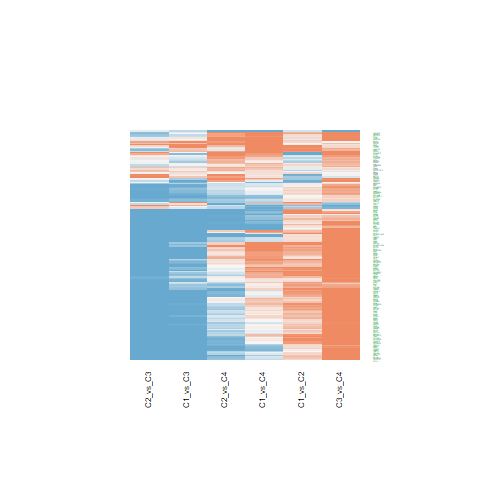

Data behind this chart, as committed beside it:
C1_vs_C2.ID, C1_vs_C2.logFC, C1_vs_C2.AveExpr, C1_vs_C2.t, C1_vs_C2.P.Value, C1_vs_C2.adj.P.Val, C1_vs_C2.B, C1_vs_C3.ID, C1_vs_C3.logFC, C1_vs_C3.AveExpr, C1_vs_C3.t, C1_vs_C3.P.Value, C1_vs_C3.adj.P.Val, C1_vs_C3.B, C1_vs_C4.ID, C1_vs_C4.logFC, C1_vs_C4.AveExpr, C1_vs_C4.t, C1_vs_C4.P.Value, C1_vs_C4.adj.P.Val, C1_vs_C4.B, C2_vs_C3.ID, C2_vs_C3.logFC, C2_vs_C3.AveExpr
4221, 0.1694, 18.41, 0.7186, 0.4766, 0.6249, -6.178, 4221, -1.343, 18.41, -4.65, 3.72045413094883e-05, 0.0003624, 1.739, 4221, 0.8161, 18.41, 2.189, 0.03459, 0.1373, -4.302, 4221, -1.512, 18.41
10473, 0.2805, 21.15, 1.09, 0.2826, 0.4365, -5.85, 10473, 0.1635, 21.15, 0.5185, 0.607, 0.7496, -6.863, 10473, 1.347, 21.15, 3.31, 0.002012, 0.02014, -1.729, 10473, -0.117, 21.15
8289, 0.5692, 18.82, 2.405, 0.02098, 0.06715, -3.742, 8289, -0.7989, 18.82, -2.756, 0.008827, 0.03156, -3.471, 8289, 0.7338, 18.82, 1.961, 0.05698, 0.1917, -4.73, 8289, -1.368, 18.82
8805, 0.4508, 18.19, 2.301, 0.02681, 0.08047, -3.957, 8805, -1.669, 18.19, -6.955, 2.41412301004103e-08, 7.64099240613178e-07, 8.952, 8805, -0.2636, 18.19, -0.8509, 0.4, 0.6337, -6.213, 8805, -2.12, 18.19
8841, 0.2496, 18.53, 1.377, 0.1765, 0.3157, -5.51, 8841, -0.8839, 18.53, -3.981, 0.0002886, 0.001969, -0.2425, 8841, 0.1635, 18.53, 0.5705, 0.5716, 0.7669, -6.411, 8841, -1.134, 18.53
81, -0.0157, 22.76, -0.05694, 0.9549, 0.9744, -6.433, 81, 0.4347, 22.76, 1.287, 0.2058, 0.3596, -6.175, 81, 0.2379, 22.76, 0.5454, 0.5886, 0.7764, -6.425, 81, 0.4504, 22.76
8467, 0.8155, 20.69, 4.725, 2.94594733747909e-05, 0.000747, 2.338, 8467, -1.794, 20.69, -8.485, 2.0783705854581e-10, 1.73046942224011e-08, 13.66, 8467, 0.01528, 20.69, 0.05599, 0.9556, 0.9794, -6.572, 8467, -2.609, 20.69
23028, 0.8456, 20.79, 4.231, 0.0001358, 0.002036, 0.8939, 23028, -1.782, 20.79, -7.28, 8.64336507900160e-09, 3.35514407965298e-07, 9.967, 23028, -0.0122, 20.79, -0.03859, 0.9694, 0.9869, -6.573, 23028, -2.628, 20.79
23476, 0.4961, 17.45, 2.177, 0.03557, 0.0991, -4.201, 23476, -0.8662, 17.45, -3.104, 0.003542, 0.01511, -2.624, 23476, 0.2988, 17.45, 0.8294, 0.4119, 0.6435, -6.231, 23476, -1.362, 17.45
26057, 0.2459, 19.49, 1.633, 0.1105, 0.2259, -5.146, 26057, -0.7886, 19.49, -4.275, 0.0001185, 0.0009379, 0.6154, 26057, -0.1177, 19.49, -0.4942, 0.6239, 0.8008, -6.452, 26057, -1.035, 19.49
23309, 0.568, 17.71, 3.258, 0.002322, 0.01394, -1.755, 23309, -1.327, 17.71, -6.213, 2.57487337985454e-07, 5.65518292079756e-06, 6.615, 23309, 0.03515, 17.71, 0.1275, 0.8992, 0.9519, -6.566, 23309, -1.895, 17.71
9555, 1.089, 23.33, 4.207, 0.0001457, 0.00214, 0.827, 9555, -0.5961, 23.33, -1.881, 0.06745, 0.1571, -5.278, 9555, 1.413, 23.33, 3.454, 0.001342, 0.01498, -1.351, 9555, -1.685, 23.33
9611, 0.006788, 17.99, 0.04336, 0.9656, 0.9801, -6.433, 9611, -1.852, 17.99, -9.661, 6.41347402499859e-12, 1.02348356315603e-09, 17.09, 9611, -0.4751, 17.99, -1.919, 0.06223, 0.2042, -4.804, 9611, -1.859, 17.99
11168, 1.006, 22.34, 3.909, 0.0003577, 0.003878, -0.01649, 11168, -0.7949, 22.34, -2.521, 0.0159, 0.0511, -4.007, 11168, 1.353, 22.34, 3.323, 0.001936, 0.01968, -1.693, 11168, -1.801, 22.34
8726, 0.2911, 17.62, 1.55, 0.1291, 0.2526, -5.269, 8726, -1.963, 17.62, -8.532, 1.80313308368572e-10, 1.59369224088837e-08, 13.8, 8726, -1.119, 17.62, -3.769, 0.0005407, 0.008327, -0.4982, 8726, -2.254, 17.62
9219, 0.2835, 20.44, 1.509, 0.1393, 0.2674, -5.328, 9219, -1.232, 20.44, -5.355, 4.0079280086976e-06, 5.84404731217454e-05, 3.916, 9219, 0.01648, 20.44, 0.05548, 0.956, 0.9794, -6.572, 9219, -1.516, 20.44
53615, 0.6418, 20.04, 4.469, 6.53883264790408e-05, 0.001232, 1.583, 53615, -1.25, 20.04, -7.108, 1.48781285853158e-08, 5.21188101967314e-07, 9.43, 53615, 0.7988, 20.04, 3.518, 0.001118, 0.01325, -1.181, 53615, -1.892, 20.04
86, 0.8179, 21.7, 3.321, 0.001947, 0.01227, -1.593, 86, -0.6207, 21.7, -2.058, 0.0463, 0.1172, -4.955, 86, 0.08397, 21.7, 0.2156, 0.8304, 0.9176, -6.551, 86, -1.439, 21.7
7468, 0.2436, 16.08, 0.9821, 0.3321, 0.4908, -5.958, 7468, -3.435, 16.08, -11.31, 6.62763108931364e-14, 1.90378703040534e-11, 21.6, 7468, -0.2895, 16.08, -0.7382, 0.4648, 0.6845, -6.302, 7468, -3.678, 16.08
1956, 0.2991, 20.64, 0.7374, 0.4653, 0.6157, -6.164, 1956, 1.063, 20.64, 2.139, 0.03872, 0.1026, -4.8, 1956, 1.113, 20.64, 1.736, 0.09042, 0.2589, -5.115, 1956, 0.7636, 20.64
3150, 1.158, 20.25, 4.107, 0.0001973, 0.002605, 0.5422, 3150, -0.3255, 20.25, -0.9425, 0.3517, 0.5226, -6.553, 3150, 1.029, 20.25, 2.309, 0.02632, 0.1156, -4.064, 3150, -1.484, 20.25
4353, -0.7952, 21.49, -1.47, 0.1494, 0.2818, -5.383, 4353, -0.8619, 21.49, -1.301, 0.2008, 0.3538, -6.157, 4353, -0.8009, 21.49, -0.9366, 0.3547, 0.591, -6.138, 4353, -0.06666, 21.49
3151, 1.724, 21.22, 5.615, 1.74618746657285e-06, 0.0001227, 5.024, 3151, -0.4488, 21.22, -1.194, 0.2398, 0.4014, -6.288, 3151, 1.567, 21.22, 3.228, 0.002523, 0.02365, -1.939, 3151, -2.173, 21.22
3725, -0.5297, 16.63, -1.67, 0.1029, 0.2159, -5.089, 3725, -0.5829, 16.63, -1.501, 0.1414, 0.2744, -5.886, 3725, 0.08399, 16.63, 0.1675, 0.8678, 0.9373, -6.56, 3725, -0.05322, 16.63
5579, -0.5955, 21.3, -1.485, 0.1456, 0.2768, -5.363, 5579, -0.5148, 21.3, -1.048, 0.301, 0.4713, -6.449, 5579, 0.4148, 21.3, 0.6541, 0.5169, 0.7251, -6.36, 5579, 0.08066, 21.3
1059, 0.1967, 18.42, 1.072, 0.2903, 0.445, -5.868, 1059, -1.287, 18.42, -5.728, 1.21681048778433e-06, 2.15094653917568e-05, 5.086, 1059, -0.02457, 18.42, -0.0847, 0.9329, 0.9693, -6.57, 1059, -1.484, 18.42
3005, -0.1185, 23.68, -0.3673, 0.7154, 0.8161, -6.367, 3005, 0.06855, 23.68, 0.1735, 0.8631, 0.9227, -6.984, 3005, 1.229, 23.68, 2.409, 0.0208, 0.1007, -3.856, 3005, 0.187, 23.68
3183, 0.6243, 23.66, 3.218, 0.002591, 0.01518, -1.856, 3183, -0.6365, 23.66, -2.679, 0.01075, 0.03721, -3.651, 3183, 0.1246, 23.66, 0.4062, 0.6868, 0.8402, -6.491, 3183, -1.261, 23.66
5422, 0.2572, 17.02, 1.321, 0.1942, 0.3355, -5.582, 5422, -1.471, 17.02, -6.167, 2.98275844450286e-07, 6.46639519383732e-06, 6.47, 5422, -1.002, 17.02, -3.256, 0.002333, 0.0226, -1.866, 5422, -1.728, 17.02
3008, 0.2676, 21.91, 0.9594, 0.3432, 0.5019, -5.98, 3008, -1.322, 21.91, -3.868, 0.0004035, 0.002594, -0.5642, 3008, 0.8442, 21.91, 1.914, 0.06295, 0.2056, -4.814, 3008, -1.589, 21.91
7150, 0.7497, 21.21, 2.504, 0.01653, 0.05667, -3.532, 7150, -1.305, 21.21, -3.56, 0.0009915, 0.005394, -1.423, 7150, -0.3113, 21.21, -0.6578, 0.5145, 0.7232, -6.358, 7150, -2.055, 21.21
7153, 0.1537, 19.87, 0.6113, 0.5445, 0.6825, -6.248, 7153, -2.269, 19.87, -7.368, 6.55774877341485e-09, 2.71037889951571e-07, 10.24, 7153, -0.8024, 19.87, -2.018, 0.05049, 0.1764, -4.627, 7153, -2.423, 19.87
5111, 1.092, 22.3, 4.785, 2.43761759420617e-05, 0.0006637, 2.518, 5111, -1.145, 22.3, -4.097, 0.0002033, 0.001469, 0.09476, 5111, -1.006, 22.3, -2.789, 0.00811, 0.05406, -3.011, 5111, -2.237, 22.3
7175, 0.6494, 20.5, 3.387, 0.001619, 0.01099, -1.422, 7175, -0.3328, 20.5, -1.417, 0.1643, 0.3062, -6.004, 7175, 0.09352, 20.5, 0.3085, 0.7593, 0.8822, -6.526, 7175, -0.9822, 20.5
3009, 1.286, 24.18, 3.336, 0.001866, 0.01195, -1.554, 3009, -2.72, 24.18, -5.76, 1.09931117661101e-06, 1.9903932885233e-05, 5.186, 3009, -0.1613, 24.18, -0.2646, 0.7927, 0.8992, -6.539, 3009, -4.006, 24.18
3007, 0.5138, 21.41, 1.203, 0.2363, 0.3841, -5.725, 3007, -2.872, 21.41, -5.489, 2.61695161791415e-06, 4.17334454422642e-05, 4.334, 3007, 0.9262, 21.41, 1.371, 0.1781, 0.3979, -5.651, 3007, -3.386, 21.41
3006, 0.1899, 22.04, 0.5503, 0.5852, 0.715, -6.283, 3006, -2.09, 22.04, -4.944, 1.47884543902809e-05, 0.0001748, 2.639, 3006, 0.04034, 22.04, 0.07392, 0.9414, 0.9731, -6.571, 3006, -2.28, 22.04
3159, -0.9135, 22.4, -1.841, 0.07323, 0.1691, -4.812, 3159, -1.27, 22.4, -2.09, 0.0432, 0.1116, -4.895, 3159, -0.1438, 22.4, -0.1833, 0.8555, 0.9317, -6.557, 3159, -0.3564, 22.4
7936, 1.169, 19.34, 5.271, 5.2377733001689e-06, 0.0002245, 3.978, 7936, -0.6843, 19.34, -2.519, 0.01597, 0.05129, -4.011, 7936, 0.6667, 19.34, 1.901, 0.0647, 0.2088, -4.837, 7936, -1.854, 19.34
1104, 0.8409, 21.18, 3.225, 0.002542, 0.01495, -1.838, 1104, -1.077, 21.18, -3.372, 0.001691, 0.008347, -1.929, 1104, -0.8551, 21.18, -2.074, 0.04468, 0.163, -4.523, 1104, -1.918, 21.18
4790, -0.5762, 19.14, -2.757, 0.008816, 0.03623, -2.97, 4790, -0.1722, 19.14, -0.6726, 0.5052, 0.667, -6.771, 4790, -1.023, 19.14, -3.095, 0.003623, 0.03081, -2.273, 4790, 0.4041, 19.14
6421, 0.6233, 22.72, 2.967, 0.005106, 0.02453, -2.476, 6421, -1.062, 22.72, -4.129, 0.0001845, 0.001362, 0.188, 6421, 0.2176, 22.72, 0.655, 0.5163, 0.7247, -6.359, 6421, -1.686, 22.72
1786, 0.1206, 19.6, 0.5254, 0.6023, 0.7298, -6.297, 1786, -1.925, 19.6, -6.847, 3.40303504169079e-08, 1.02358305311589e-06, 8.613, 1786, -0.8282, 19.6, -2.282, 0.02798, 0.1206, -4.117, 1786, -2.045, 19.6
328, 0.3087, 23.11, 1.295, 0.203, 0.3451, -5.614, 328, -1.424, 23.11, -4.877, 1.82475236569728e-05, 0.0002092, 2.434, 328, -0.1611, 23.11, -0.4273, 0.6715, 0.8301, -6.482, 328, -1.733, 23.11
5424, 0.1318, 19.76, 0.5451, 0.5888, 0.7185, -6.286, 5424, -0.8019, 19.76, -2.708, 0.009982, 0.03495, -3.583, 5424, -0.4655, 19.76, -1.218, 0.2306, 0.4618, -5.842, 5424, -0.9337, 19.76
6594, 0.3792, 20.13, 1.782, 0.08255, 0.184, -4.91, 6594, -0.7627, 20.13, -2.926, 0.005684, 0.02214, -3.064, 6594, -0.04695, 20.13, -0.1395, 0.8897, 0.9479, -6.564, 6594, -1.142, 20.13
5431, 0.1944, 19.89, 1.294, 0.2034, 0.3456, -5.616, 5431, -0.6992, 19.89, -3.799, 0.0004947, 0.003062, -0.7594, 5431, 0.2365, 19.89, 0.9954, 0.3257, 0.5639, -6.082, 5431, -0.8936, 19.89
4174, 0.01274, 20.69, 0.06321, 0.9499, 0.9719, -6.432, 4174, -2.521, 20.69, -10.21, 1.32870247081571e-12, 2.82718359068009e-10, 18.65, 4174, -1.357, 20.69, -4.257, 0.0001252, 0.003009, 0.8872, 4174, -2.534, 20.69
6472, 0.121, 21.91, 0.4039, 0.6885, 0.7955, -6.353, 6472, -0.8335, 21.91, -2.271, 0.02873, 0.08078, -4.537, 6472, -0.6248, 21.91, -1.319, 0.195, 0.4198, -5.719, 6472, -0.9545, 21.91
1499, 0.1086, 22.49, 0.4219, 0.6754, 0.786, -6.345, 1499, 1.375, 22.49, 4.36, 9.14069206086383e-05, 0.0007655, 0.8669, 1499, 1.609, 22.49, 3.951, 0.000315, 0.0058, 0.01185, 1499, 1.266, 22.49
23636, 0.4116, 19.74, 1.591, 0.1197, 0.2402, -5.21, 23636, -1.027, 19.74, -3.241, 0.002436, 0.01119, -2.273, 23636, 0.552, 19.74, 1.349, 0.185, 0.4086, -5.679, 23636, -1.439, 19.74
6935, 0.5417, 17.35, 2.557, 0.01454, 0.05118, -3.418, 6935, -0.3605, 17.35, -1.389, 0.1725, 0.3168, -6.041, 6935, 0.656, 17.35, 1.958, 0.05733, 0.1923, -4.735, 6935, -0.9022, 17.35
27316, 0.9242, 22.62, 3.543, 0.001041, 0.00796, -1.013, 27316, -0.7592, 22.62, -2.376, 0.02248, 0.06709, -4.319, 27316, 0.5989, 22.62, 1.452, 0.1544, 0.3657, -5.542, 27316, -1.683, 22.62
4292, 0.4369, 17.49, 2.102, 0.04205, 0.112, -4.345, 4292, -1.906, 17.49, -7.488, 4.49701172243434e-09, 1.97216277445689e-07, 10.61, 4292, -0.5502, 17.49, -1.674, 0.1021, 0.2793, -5.214, 4292, -2.343, 17.49
6774, -0.7274, 21.47, -3.408, 0.001529, 0.01057, -1.369, 6774, 0.6067, 21.47, 2.32, 0.02561, 0.07428, -4.435, 6774, -0.9904, 21.47, -2.934, 0.005568, 0.04174, -2.668, 6774, 1.334, 21.47
23310, 0.2858, 16.32, 1.301, 0.2007, 0.3422, -5.606, 23310, -2.122, 16.32, -7.889, 1.29208613947705e-09, 6.93741576756602e-08, 11.85, 23310, -0.7136, 16.32, -2.055, 0.04656, 0.1674, -4.558, 23310, -2.407, 16.32
23468, 0.7493, 21.39, 2.934, 0.00557, 0.02614, -2.555, 23468, -1.077, 21.39, -3.443, 0.001385, 0.007073, -1.74, 23468, 0.3769, 21.39, 0.9334, 0.3563, 0.5922, -6.141, 23468, -1.826, 21.39
546, 0.4575, 18.97, 2.604, 0.01296, 0.04716, -3.316, 546, -1.191, 18.97, -5.532, 2.27986557214091e-06, 3.69995133105919e-05, 4.47, 546, 0.3989, 18.97, 1.436, 0.159, 0.3724, -5.564, 546, -1.648, 18.97
10413, 1.09, 18.75, 5.511, 2.44232085412911e-06, 0.0001403, 4.704, 10413, 1.053, 18.75, 4.349, 9.44386749936742e-05, 0.0007863, 0.8353, 10413, 0.5582, 18.75, 1.786, 0.08192, 0.2432, -5.034, 10413, -0.03636, 18.75
10664, 0.3509, 19.02, 1.44, 0.1578, 0.2931, -5.425, 10664, -0.8279, 19.02, -2.775, 0.008425, 0.03048, -3.428, 10664, 0.1085, 19.02, 0.2816, 0.7797, 0.8913, -6.534, 10664, -1.179, 19.02
... 110 more rows
